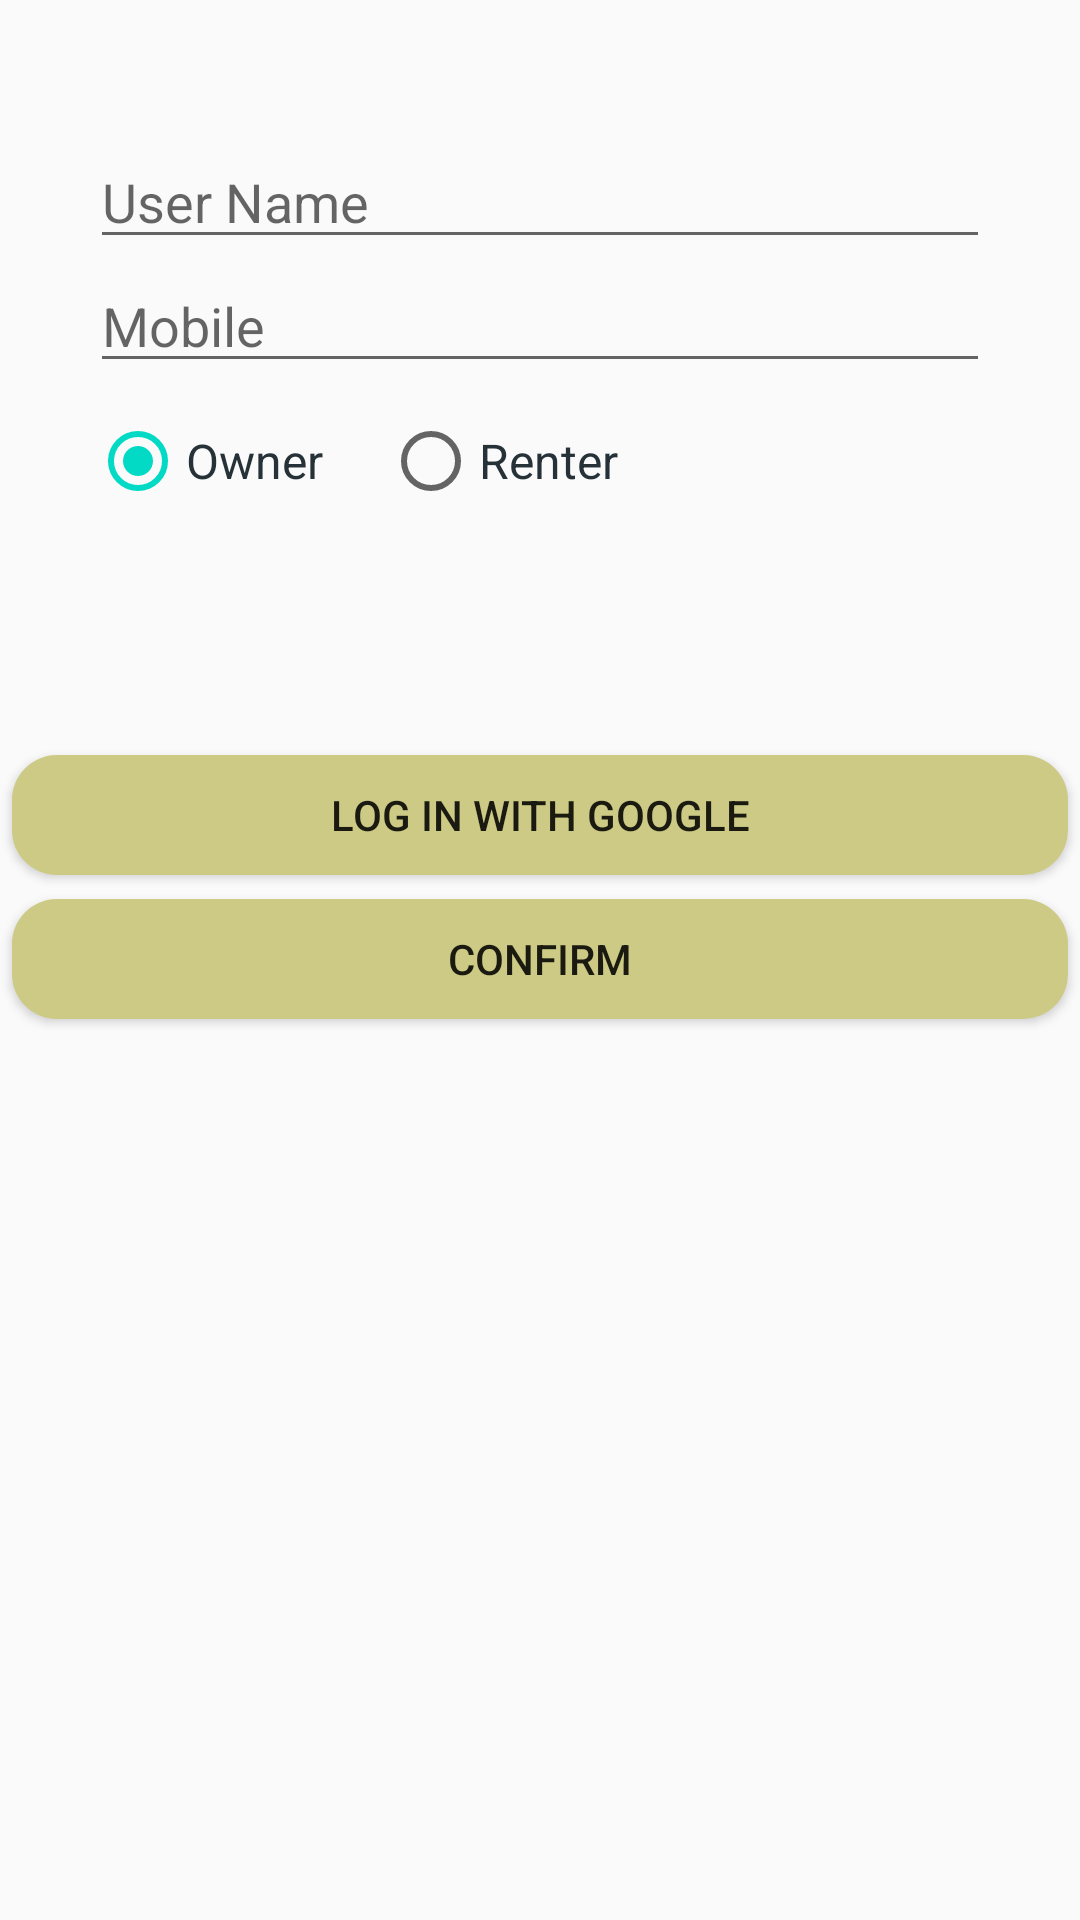

Android layout source for this screen:
<!-- AndroidManifest.xml: application theme AppTheme -->
<!-- res/layout/activity_log_in_.xml -->
<?xml version="1.0" encoding="utf-8"?>
<RelativeLayout xmlns:android="http://schemas.android.com/apk/res/android"
    xmlns:app="http://schemas.android.com/apk/res-auto"
    xmlns:tools="http://schemas.android.com/tools"
    android:layout_width="match_parent"
    android:layout_height="match_parent"
    tools:context=".LogIn_Activity">


    <ScrollView
        android:layout_width="match_parent"
        android:layout_height="match_parent">




        <LinearLayout
            android:layout_width="match_parent"
            android:layout_height="0dp"
            android:layout_weight="5"
            android:orientation="vertical">

            <LinearLayout
                android:layout_width="match_parent"
                android:layout_height="wrap_content"
                android:layout_marginBottom="15dp"
                android:layout_weight="5"
                android:background="#fffda9"
                android:orientation="vertical">

            </LinearLayout>

            <LinearLayout
                android:layout_width="match_parent"
                android:layout_height="wrap_content"
                android:layout_weight="5"
                android:layout_margin="30dp"
                android:orientation="vertical">

                <EditText
                    android:id="@+id/logInName"
                    android:layout_width="match_parent"
                    android:layout_height="wrap_content"
                    android:ems="10"
                    android:hint="User Name"
                    android:inputType="textCapSentences" />

                <EditText
                    android:id="@+id/logInMobile"
                    android:layout_width="match_parent"
                    android:layout_height="wrap_content"
                    android:ems="10"
                    android:hint="Mobile"
                    android:inputType="number" />

                <RadioGroup
                    android:id="@+id/radio_User_Type"
                    android:layout_width="match_parent"
                    android:layout_height="wrap_content"
                    android:layout_marginTop="10dp"
                    android:orientation="horizontal">



                    <RadioButton
                        android:id="@+id/radio_owner"
                        android:layout_width="wrap_content"
                        android:layout_height="wrap_content"
                        android:checked="true"
                        android:text="Owner"
                        android:textAppearance="@style/TextAppearance.AppCompat.Subhead"
                        android:textColor="#263238" />

                    <View
                        android:layout_width="20dp"
                        android:layout_height="0dp" />

                    <RadioButton
                        android:id="@+id/radio_renter"
                        android:layout_width="wrap_content"
                        android:layout_height="wrap_content"
                        android:text="Renter"
                        android:textAppearance="@style/TextAppearance.AppCompat.Subhead"
                        android:textColor="#263238" />


                </RadioGroup>

                <ProgressBar
                    android:id="@+id/progressBar"
                    style="?android:attr/progressBarStyle"
                    android:layout_width="match_parent"
                    android:layout_height="wrap_content"
                    android:visibility="invisible"/>


            </LinearLayout>

            <LinearLayout
                android:layout_width="match_parent"
                android:layout_height="match_parent"
                android:layout_weight="5"
                android:orientation="vertical">

                <LinearLayout
                    android:layout_width="match_parent"
                    android:layout_height="match_parent"
                    android:orientation="vertical">

                    <Button
                        android:id="@+id/btn_Log_In"
                        android:layout_width="match_parent"
                        android:layout_height="wrap_content"
                        android:layout_weight="1"
                        android:background="@drawable/btn_rounded_login"
                        android:text="Log In With Google"
                        android:onClick="googleclick"/>

                    <Button
                        android:id="@+id/btn_Sign_Up"
                        android:layout_width="match_parent"
                        android:layout_height="wrap_content"
                        android:layout_weight="1"
                        android:background="@drawable/btn_rounded_login"
                        android:text="Confirm"
                        android:onClick="confirmUser"/>
                </LinearLayout>
            </LinearLayout>

        </LinearLayout>


    </ScrollView>
</RelativeLayout>
<!-- resources referenced by this layout -->
<resources>
  <!-- drawable btn_rounded_login: vector/xml drawable (drawable, 2208 chars, omitted) -->
  <style name="AppTheme" parent="Theme.AppCompat.Light.DarkActionBar">
          
          <item name="colorPrimary">@color/colorPrimary</item>
          <item name="colorPrimaryDark">@color/colorPrimaryDark</item>
          <item name="colorAccent">@color/colorAccent</item>
      </style>
  <!-- not gathered from this repository: default colours our renderer supplied (Android Studio template values) -->
  <color name="colorPrimary">#FF6200EE</color>
  <color name="colorPrimaryDark">#FF3700B3</color>
  <color name="colorAccent">#FF03DAC5</color>
</resources>
